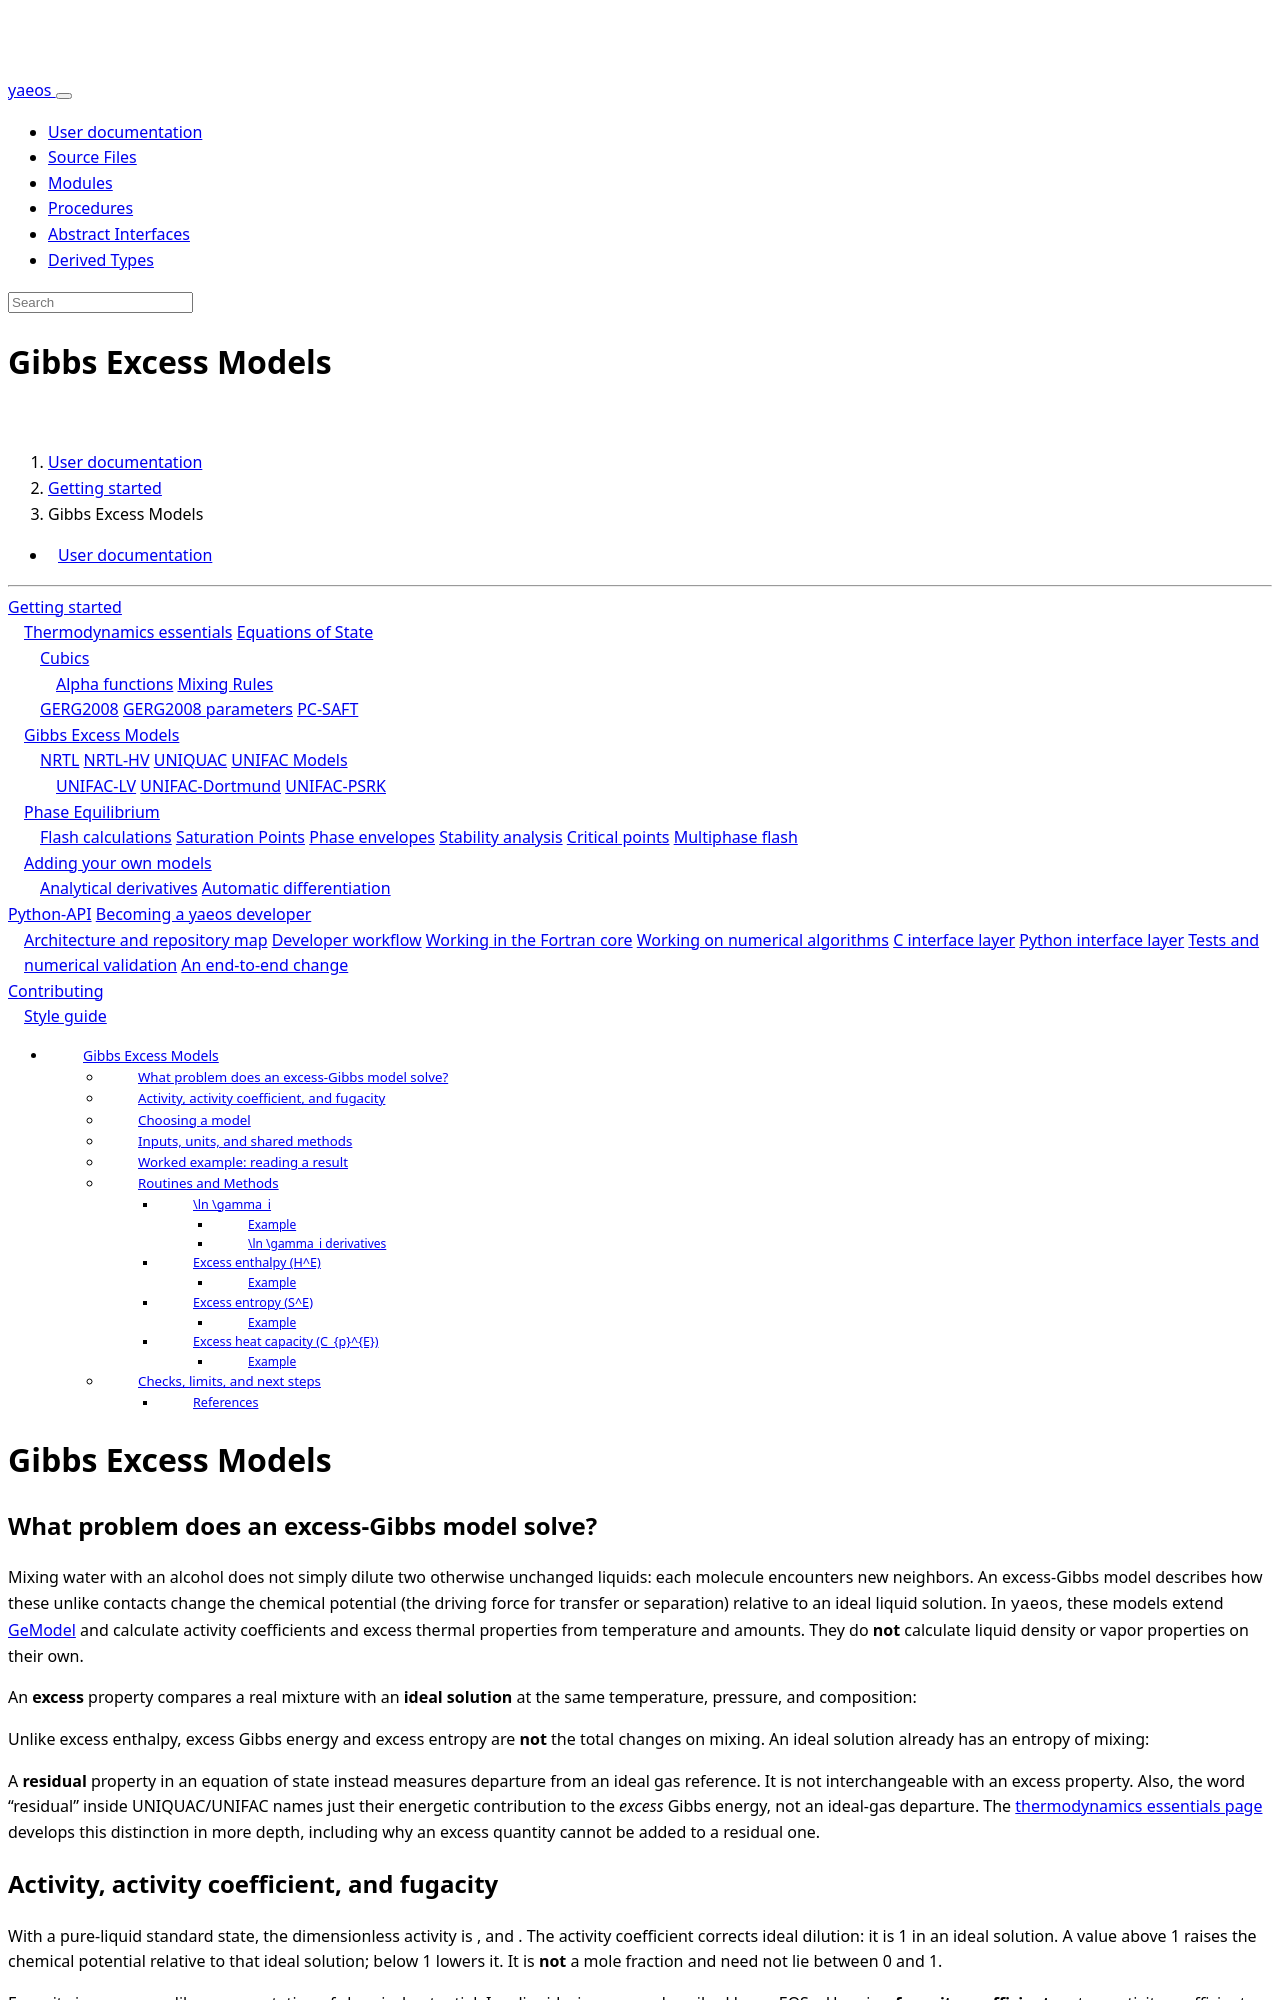

repository: ipqa-research/yaeos · page: page/usage/excessmodels/index.html · generator: sphinx

---
title: Gibbs Excess Models
ordered_subpage: nrtl.md
                 nrtl-hv.md
                 uniquac.md
                 unifac_models
---

[TOC]

# Gibbs Excess Models

## What problem does an excess-Gibbs model solve?

Mixing water with an alcohol does not simply dilute two otherwise unchanged
liquids: each molecule encounters new neighbors. An excess-Gibbs model describes
how these unlike contacts change the chemical potential (the driving force for
transfer or separation) relative to an ideal liquid solution. In `yaeos`, these
models extend [[GeModel]] and calculate activity coefficients and excess thermal
properties from temperature and amounts. They do **not** calculate liquid density
or vapor properties on their own.

An **excess** property compares a real mixture with an **ideal solution** at the
same temperature, pressure, and composition:

$$
    G^E = G - G^{I,S}
$$

$$
    H^E = H - H^{I,S} = \Delta H_{mix}
$$

$$
    S^E = S - S^{I,S}
$$

Unlike excess enthalpy, excess Gibbs energy and excess entropy are **not** the
total changes on mixing. An ideal solution already has an entropy of mixing:

$$
\Delta G_{mix}=RT\sum_i n_i\ln x_i+G^E,\qquad
\Delta S_{mix}=-R\sum_i n_i\ln x_i+S^E.
$$

A **residual** property in an equation of state instead measures departure from
an ideal gas reference. It is not interchangeable with an excess property. Also,
the word "residual" inside UNIQUAC/UNIFAC names just their energetic contribution
to the *excess* Gibbs energy, not an ideal-gas departure. The
[thermodynamics essentials page](../fundamentals.html) develops this distinction
in more depth, including why an excess quantity cannot be added to a residual
one.

## Activity, activity coefficient, and fugacity

With a pure-liquid standard state, the dimensionless activity is
\(a_i=x_i\gamma_i\), and
\(\mu_i=\mu_i^{*,L}+RT\ln a_i\). The activity coefficient \(\gamma_i\)
corrects ideal dilution: it is 1 in an ideal solution. A value above 1 raises
the chemical potential relative to that ideal solution; below 1 lowers it.
It is **not** a mole fraction and need not lie between 0 and 1.

Fugacity \(f_i\) is a pressure-like representation of chemical potential. In a
liquid, \(f_i^L=x_i\gamma_i f_i^{*,L}\); in a vapor described by an EOS,
\(f_i^V=y_i\varphi_i P\). Here \(\varphi_i\) is a **fugacity coefficient**, not
an activity coefficient. Vapor-liquid equilibrium requires equal fugacities,
so activity coefficients alone are not a complete vapor-liquid calculation:
pure-component reference fugacities and a vapor model are also needed. A
liquid-liquid calculation with the same standard states can cancel those
reference terms, but still requires stability and phase-split calculations.

## Choosing a model

| Available information / goal | Starting point |
|:--|:--|
| Reliable fitted binary liquid-mixture parameters | [NRTL](nrtl.html) or [UNIQUAC](uniquac.html) |
| Molecular structures, but no fitted molecular pair parameters | [UNIFAC family](unifac_models/index.html), provided all required groups and interactions are covered |
| An excess model intended for Huron-Vidal cubic-EOS coupling | [NRTL-HV](nrtl-hv.html), with matching EOS covolumes and fitted parameters |

Parameterized models can represent the data used to fit them well, but the
model name alone supplies no parameters. Group-contribution models reuse
interactions between chemical fragments across molecules; they are predictive
estimates, not a guarantee of accuracy for a new system. Choose using measured
data near your temperature/composition and the intended equilibrium type, not
just whether a constructor accepts the inputs.
